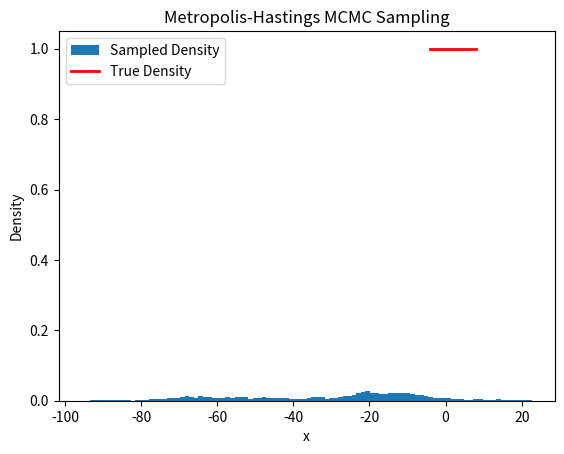

Write Python code to recreate this figure.
import matplotlib.pyplot as plt
import numpy as np

def p(x):
	return np.ones_like(x)

def q(x, x_prime):
        mean = x
        var = 1
        return (1/np.sqrt(2 * np.pi * var)) * np.exp(-(x_prime - mean)**2 / (2 * var))

x = 0
samples = []
steps = 10000

for _ in range(steps):
	x_prime = np.random.normal(loc = x, scale = 1)
	acceptance_ratio = (p(x_prime) * q(x_prime, x)) / (p(x) * q(x, x_prime))
	if np.random.rand() < acceptance_ratio:
		x = x_prime

	samples.append(x)

samples = np.array(samples)
plt.hist(samples, bins = 100, label = 'Sampled Density', density=True)

x_values = np.linspace(-4, 8, 1000)
plt.plot(x_values, p(x_values), 'r-', lw=2, label='True Density')

plt.xlabel('x')
plt.ylabel('Density')
plt.legend()
plt.title('Metropolis-Hastings MCMC Sampling')
plt.show()
